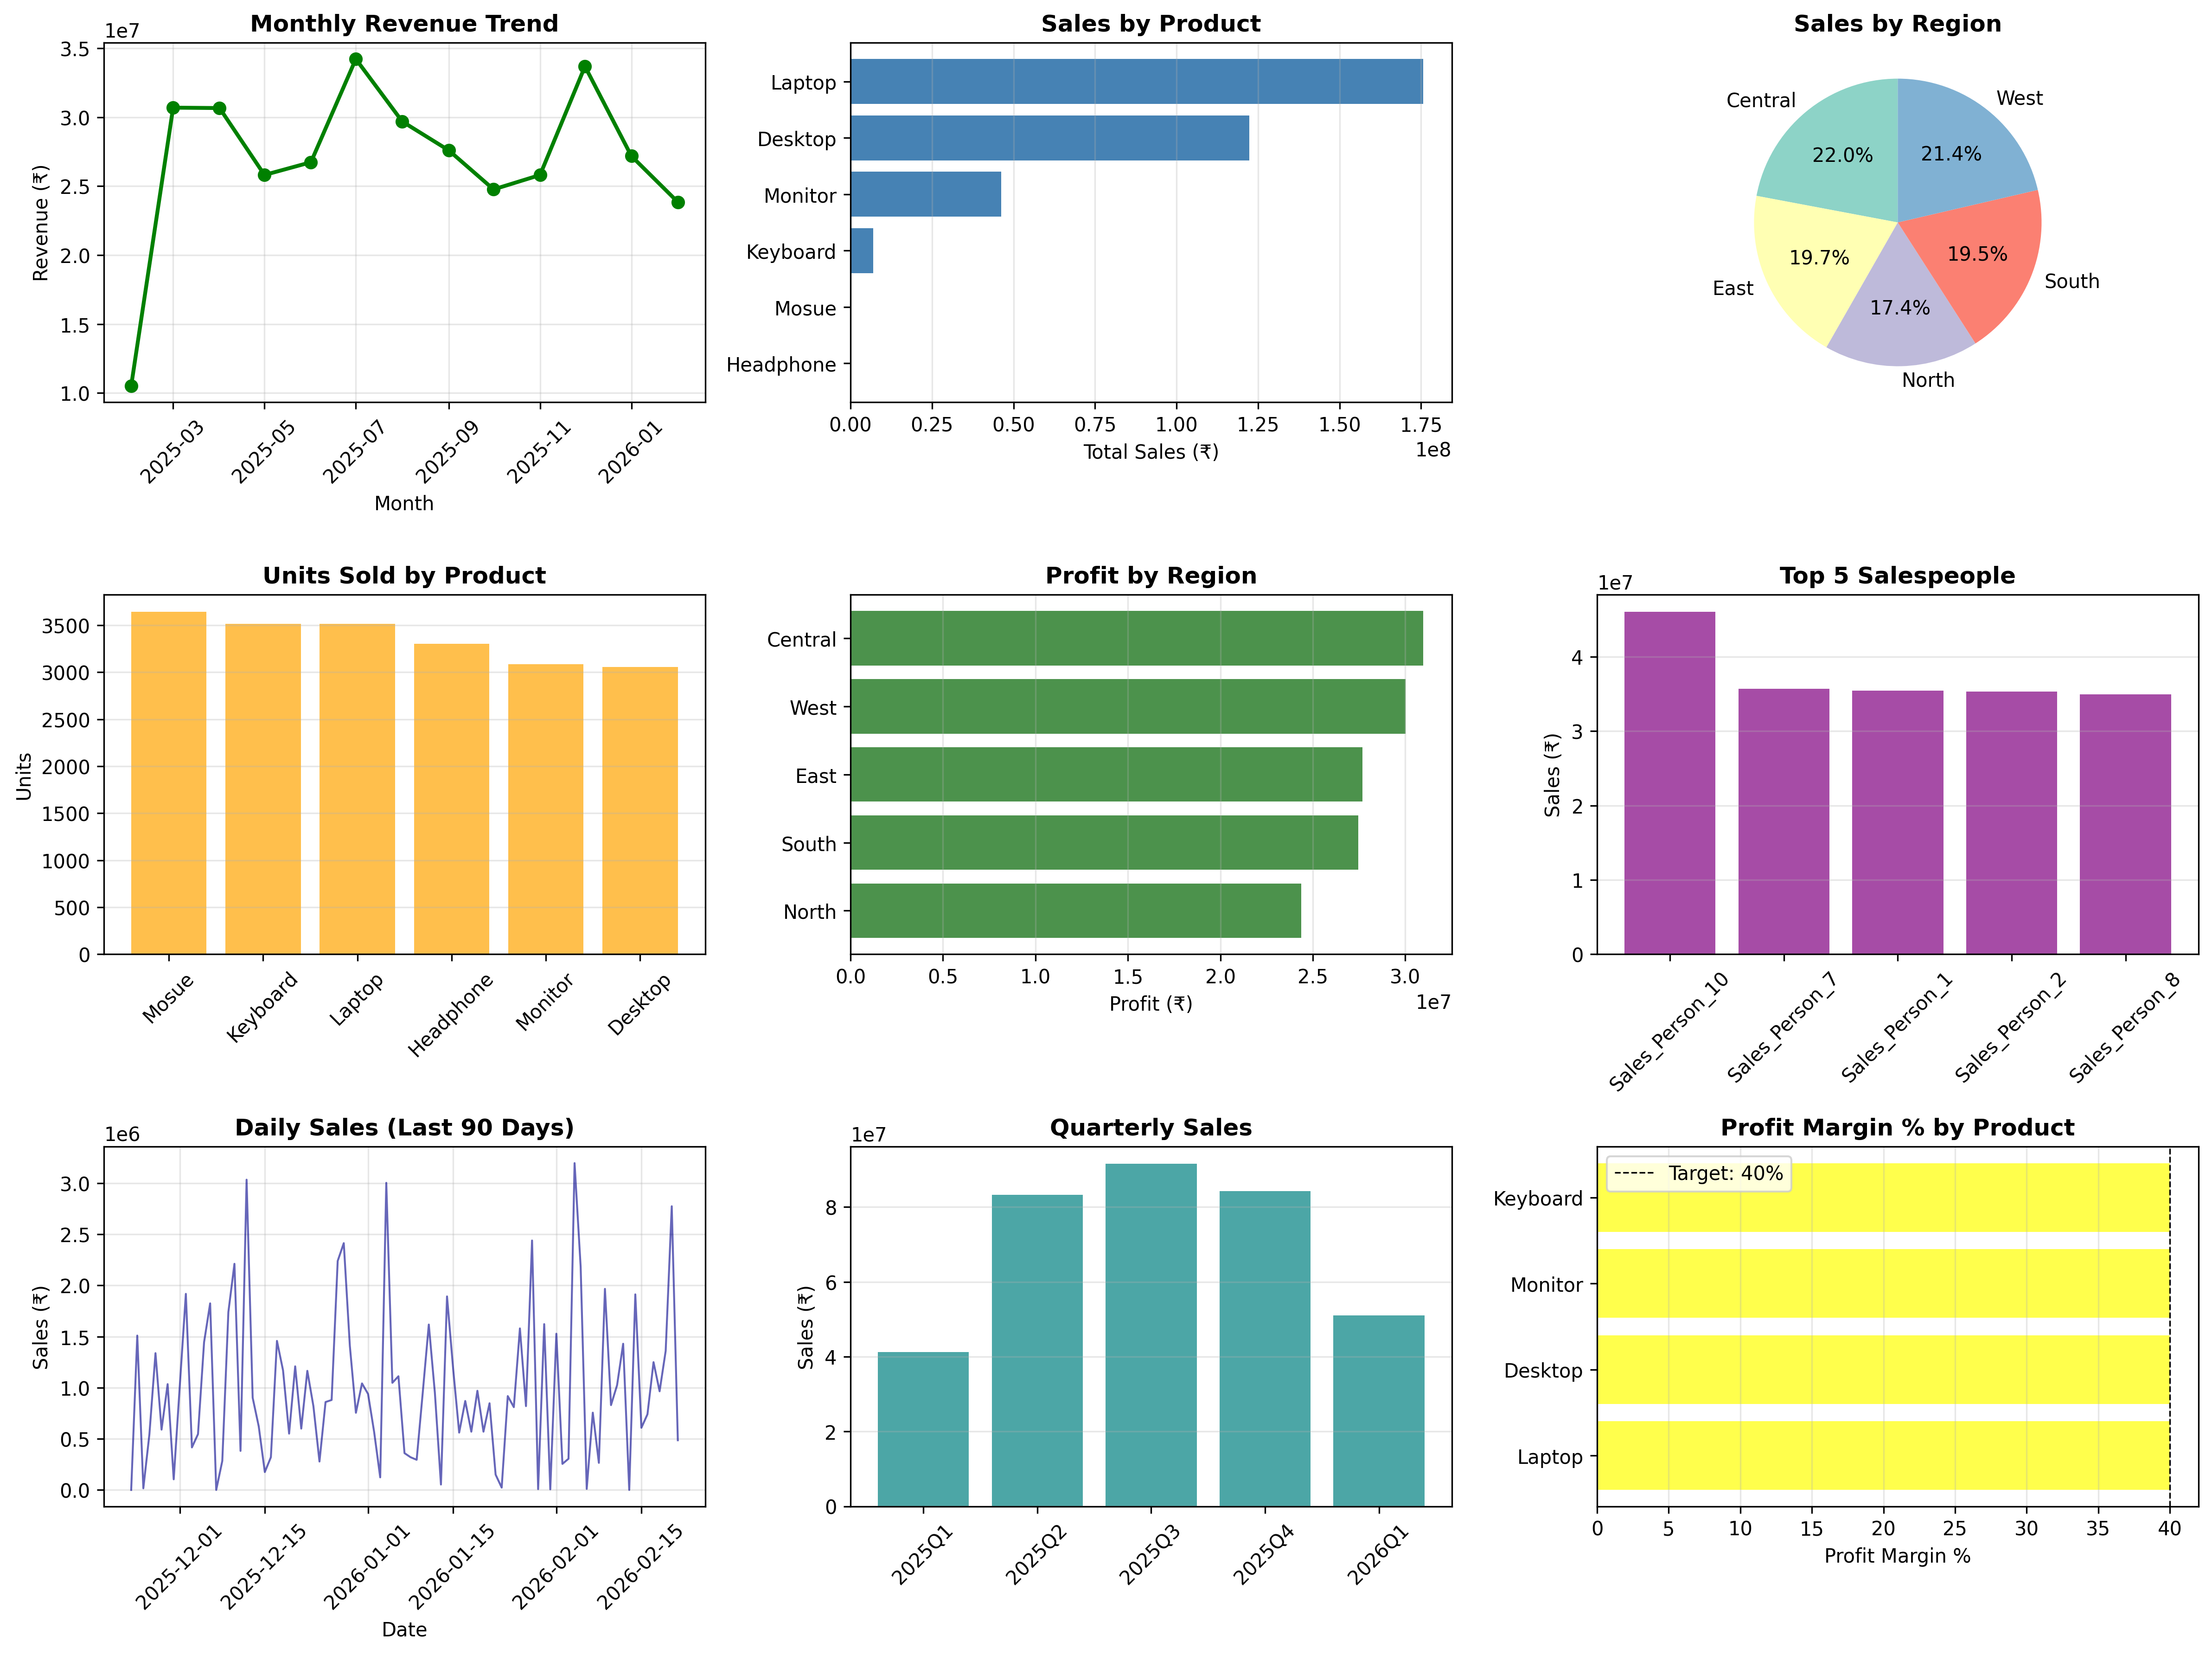

Generate this figure with Python:
import pandas as pd
import numpy as np
import matplotlib.pyplot as plt
from datetime import datetime,timedelta

print("="*70)
print("SALES PERFORMANCE DASHBOARD")
print("="*70)

np.random.seed(42)
end_date=datetime.now()
start_date=end_date-timedelta(days=365)
dates=pd.date_range(start=start_date,end=end_date,freq='D')

products=['Laptop','Desktop','Monitor','Keyboard','Mosue','Headphone']
regions=['North','South','East','West','Central']
salespeople=[f'Sales_Person_{i}' for i in range(1,11)]

n_transactions = 2000
data = {
    'Date': np.random.choice(dates, n_transactions),
    'Product': np.random.choice(products, n_transactions),
    'Region': np.random.choice(regions, n_transactions),
    'Salesperson': np.random.choice(salespeople, n_transactions),
    'Units_Sold': np.random.randint(1, 20, n_transactions),
}

# Price per product
price_map = {
    'Laptop': 50000,
    'Desktop': 40000,
    'Monitor': 15000,
    'Keyboard': 2000,
    'Mouse': 800,
    'Headphones': 3000
}

df = pd.DataFrame(data)
df['Unit_Price'] = df['Product'].map(price_map)
df['Total_Sales'] = df['Units_Sold'] * df['Unit_Price']
df['Cost'] = df['Total_Sales'] * 0.6  # 60% cost
df['Profit'] = df['Total_Sales'] - df['Cost']

df['Month'] = df['Date'].dt.to_period('M')
df['Quarter'] = df['Date'].dt.to_period('Q')
df['Year'] = df['Date'].dt.year

df = df.sort_values('Date')

print(f"\nGenerated {len(df)} sales transactions")
print(f"Date range: {df['Date'].min().date()} to {df['Date'].max().date()}")
print()

print("Sample Data:")
print(df.head(10))
print()

df.to_csv('sales_raw_data.csv', index=False)
print("✓ Saved sales_raw_data.csv\n")

# ANALYSIS 1: EXECUTIVE SUMMARY
print("="*70)
print("EXECUTIVE SUMMARY")
print("="*70)

total_revenue = df['Total_Sales'].sum()
total_profit = df['Profit'].sum()
total_units = df['Units_Sold'].sum()
profit_margin = (total_profit / total_revenue) * 100
avg_transaction = df['Total_Sales'].mean()

print(f"\nTotal Revenue:      ₹{total_revenue:,.0f}")
print(f"Total Profit:       ₹{total_profit:,.0f}")
print(f"Profit Margin:      {profit_margin:.2f}%")
print(f"Total Units Sold:   {total_units:,}")
print(f"Avg Transaction:    ₹{avg_transaction:,.0f}")
print(f"Total Transactions: {len(df):,}")
print()

# ANALYSIS 2: PRODUCT PERFORMANCE
print("="*70)
print("PRODUCT PERFORMANCE ANALYSIS")
print("="*70)

product_summary = df.groupby('Product').agg({
    'Total_Sales': 'sum',
    'Profit': 'sum',
    'Units_Sold': 'sum',
    'Date': 'count'
}).rename(columns={'Date': 'Transactions'})

product_summary['Profit_Margin_%'] = (
    product_summary['Profit'] / product_summary['Total_Sales'] * 100
).round(2)

product_summary = product_summary.sort_values('Total_Sales', ascending=False)

print("\n", product_summary)
print()

print(f"Best Selling Product: {product_summary.index[0]}")
print(f"Most Profitable: {product_summary.sort_values('Profit', ascending=False).index[0]}")
print()

# ANALYSIS 3: REGIONAL PERFORMANCE
print("="*70)
print("REGIONAL PERFORMANCE ANALYSIS")
print("="*70)

regional_summary = df.groupby('Region').agg({
    'Total_Sales': 'sum',
    'Profit': 'sum',
    'Units_Sold': 'sum'
}).sort_values('Total_Sales', ascending=False)

regional_summary['% of Total Sales'] = (
    regional_summary['Total_Sales'] / total_revenue * 100
).round(2)

print("\n", regional_summary)
print()

print(f"Top Region: {regional_summary.index[0]}")
print()

# ANALYSIS 4: TIME-BASED TRENDS
print("="*70)
print("MONTHLY TRENDS ANALYSIS")
print("="*70)

monthly_sales = df.groupby('Month').agg({
    'Total_Sales': 'sum',
    'Profit': 'sum',
    'Units_Sold': 'sum'
})

monthly_sales['Sales_Growth_%'] = monthly_sales['Total_Sales'].pct_change() * 100

print("\nLast 6 Months:")
print(monthly_sales.tail(6))
print()

best_month = monthly_sales['Total_Sales'].idxmax()
worst_month = monthly_sales['Total_Sales'].idxmin()

print(f"Best Month: {best_month} (₹{monthly_sales.loc[best_month, 'Total_Sales']:,.0f})")
print(f"Worst Month: {worst_month} (₹{monthly_sales.loc[worst_month, 'Total_Sales']:,.0f})")
print()

# ANALYSIS 5: SALES TEAM PERFORMANCE
print("="*70)
print("SALES TEAM PERFORMANCE")
print("="*70)

salesperson_summary = df.groupby('Salesperson').agg({
    'Total_Sales': 'sum',
    'Profit': 'sum',
    'Date': 'count'
}).rename(columns={'Date': 'Transactions'})

salesperson_summary['Avg_Transaction_Value'] = (
    salesperson_summary['Total_Sales'] / salesperson_summary['Transactions']
).round(0)

salesperson_summary = salesperson_summary.sort_values('Total_Sales', ascending=False)

print("\nTop 5 Salespeople:")
print(salesperson_summary.head())
print()

# ANALYSIS 6: PIVOT TABLE - SALES BY REGION AND PRODUCT
print("="*70)
print("SALES BY REGION AND PRODUCT (PIVOT TABLE)")
print("="*70)

pivot_region_product = pd.pivot_table(
    df,
    values='Total_Sales',
    index='Region',
    columns='Product',
    aggfunc='sum',
    fill_value=0,
    margins=True
)

print("\n", pivot_region_product.astype(int))
print()

pivot_region_product.to_csv('sales_pivot_region_product.csv')
print("✓ Saved sales_pivot_region_product.csv\n")

# VISUALIZATION
print("="*70)
print("CREATING VISUALIZATIONS...")
print("="*70)

fig = plt.figure(figsize=(16, 12))

# Plot 1: Revenue Trend
plt.subplot(3, 3, 1)
monthly_revenue = df.groupby(df['Date'].dt.to_period('M'))['Total_Sales'].sum()
plt.plot(monthly_revenue.index.to_timestamp(), monthly_revenue.values, 
         marker='o', linewidth=2, color='green')
plt.title('Monthly Revenue Trend', fontsize=12, fontweight='bold')
plt.xlabel('Month')
plt.ylabel('Revenue (₹)')
plt.xticks(rotation=45)
plt.grid(True, alpha=0.3)

# Plot 2: Product Sales
plt.subplot(3, 3, 2)
product_sales = df.groupby('Product')['Total_Sales'].sum().sort_values()
plt.barh(product_sales.index, product_sales.values, color='steelblue')
plt.title('Sales by Product', fontsize=12, fontweight='bold')
plt.xlabel('Total Sales (₹)')
plt.grid(True, alpha=0.3, axis='x')

# Plot 3: Regional Distribution
plt.subplot(3, 3, 3)
regional_sales = df.groupby('Region')['Total_Sales'].sum()
plt.pie(regional_sales.values, labels=regional_sales.index, autopct='%1.1f%%',
        startangle=90, colors=plt.cm.Set3.colors)
plt.title('Sales by Region', fontsize=12, fontweight='bold')

# Plot 4: Units Sold by Product
plt.subplot(3, 3, 4)
units_by_product = df.groupby('Product')['Units_Sold'].sum().sort_values(ascending=False)
plt.bar(units_by_product.index, units_by_product.values, color='orange', alpha=0.7)
plt.title('Units Sold by Product', fontsize=12, fontweight='bold')
plt.ylabel('Units')
plt.xticks(rotation=45)
plt.grid(True, alpha=0.3, axis='y')

# Plot 5: Profit by Region
plt.subplot(3, 3, 5)
profit_by_region = df.groupby('Region')['Profit'].sum().sort_values()
plt.barh(profit_by_region.index, profit_by_region.values, color='darkgreen', alpha=0.7)
plt.title('Profit by Region', fontsize=12, fontweight='bold')
plt.xlabel('Profit (₹)')
plt.grid(True, alpha=0.3, axis='x')

# Plot 6: Top 5 Salespeople
plt.subplot(3, 3, 6)
top_sales = df.groupby('Salesperson')['Total_Sales'].sum().nlargest(5)
plt.bar(range(len(top_sales)), top_sales.values, color='purple', alpha=0.7)
plt.xticks(range(len(top_sales)), top_sales.index, rotation=45)
plt.title('Top 5 Salespeople', fontsize=12, fontweight='bold')
plt.ylabel('Sales (₹)')
plt.grid(True, alpha=0.3, axis='y')

# Plot 7: Daily Sales Trend (Last 90 days)
plt.subplot(3, 3, 7)
recent_data = df[df['Date'] >= (df['Date'].max() - pd.Timedelta(days=90))]
daily_sales = recent_data.groupby('Date')['Total_Sales'].sum()
plt.plot(daily_sales.index, daily_sales.values, linewidth=1, color='darkblue', alpha=0.6)
plt.title('Daily Sales (Last 90 Days)', fontsize=12, fontweight='bold')
plt.xlabel('Date')
plt.ylabel('Sales (₹)')
plt.xticks(rotation=45)
plt.grid(True, alpha=0.3)

# Plot 8: Quarterly Comparison
plt.subplot(3, 3, 8)
quarterly_sales = df.groupby('Quarter')['Total_Sales'].sum()
plt.bar(range(len(quarterly_sales)), quarterly_sales.values, color='teal', alpha=0.7)
plt.xticks(range(len(quarterly_sales)), quarterly_sales.index.astype(str), rotation=45)
plt.title('Quarterly Sales', fontsize=12, fontweight='bold')
plt.ylabel('Sales (₹)')
plt.grid(True, alpha=0.3, axis='y')

# Plot 9: Profit Margin by Product
plt.subplot(3, 3, 9)
product_margin = product_summary['Profit_Margin_%'].sort_values()
colors_margin = ['red' if x < 38 else 'yellow' if x < 42 else 'green' for x in product_margin.values]
plt.barh(product_margin.index, product_margin.values, color=colors_margin, alpha=0.7)
plt.title('Profit Margin % by Product', fontsize=12, fontweight='bold')
plt.xlabel('Profit Margin %')
plt.axvline(x=40, color='black', linestyle='--', linewidth=0.8, label='Target: 40%')
plt.legend()
plt.grid(True, alpha=0.3, axis='x')

plt.tight_layout()
plt.savefig('sales_dashboard.png', dpi=300, bbox_inches='tight')
print("\n✓ Saved sales_dashboard.png")
plt.show()

# EXPORT SUMMARY REPORTS
print("\n" + "="*70)
print("EXPORTING SUMMARY REPORTS...")
print("="*70)

product_summary.to_csv('product_performance.csv')
print("✓ Saved product_performance.csv")

regional_summary.to_csv('regional_performance.csv')
print("✓ Saved regional_performance.csv")

monthly_sales.to_csv('monthly_trends.csv')
print("✓ Saved monthly_trends.csv")

salesperson_summary.to_csv('salesperson_performance.csv')
print("✓ Saved salesperson_performance.csv")

#EXECUTIVE SUMMARY
executive_summary = pd.DataFrame({
    'Metric': [
        'Total Revenue (₹)',
        'Total Profit (₹)',
        'Profit Margin (%)',
        'Total Units Sold',
        'Average Transaction (₹)',
        'Total Transactions',
        'Best Product',
        'Top Region',
        'Best Month'
    ],
    'Value': [
        f"{total_revenue:,.0f}",
        f"{total_profit:,.0f}",
        f"{profit_margin:.2f}",
        f"{total_units:,}",
        f"{avg_transaction:,.0f}",
        f"{len(df):,}",
        product_summary.index[0],
        regional_summary.index[0],
        str(best_month)
    ]
})

executive_summary.to_csv('executive_summary.csv', index=False)
print("✓ Saved executive_summary.csv")

print("\n" + "="*70)
print(" SALES DASHBOARD COMPLETE!")
print("="*70)

print("\n Files Created:")
print("1. sales_raw_data.csv - Complete transaction data")
print("2. sales_dashboard.png - Comprehensive visualization")
print("3. sales_pivot_region_product.csv - Pivot analysis")
print("4. product_performance.csv - Product metrics")
print("5. regional_performance.csv - Regional breakdown")
print("6. monthly_trends.csv - Time series analysis")
print("7. salesperson_performance.csv - Team performance")
print("8. executive_summary.csv - Key metrics overview")

print("\n Key Insights:")
print(f"• Total business: ₹{total_revenue/10000000:.2f} Crores")
print(f"• Profit margin: {profit_margin:.2f}% {'' if profit_margin >= 40 else 'Below target'}")
print(f"• Best product: {product_summary.index[0]} (₹{product_summary.iloc[0]['Total_Sales']/100000:.2f}L)")
print(f"• Top region: {regional_summary.index[0]} ({regional_summary.iloc[0]['% of Total Sales']:.1f}% of sales)")
print(f"• Growth trend: {' Positive' if monthly_sales['Sales_Growth_%'].iloc[-1] > 0 else ' Negative'}")
